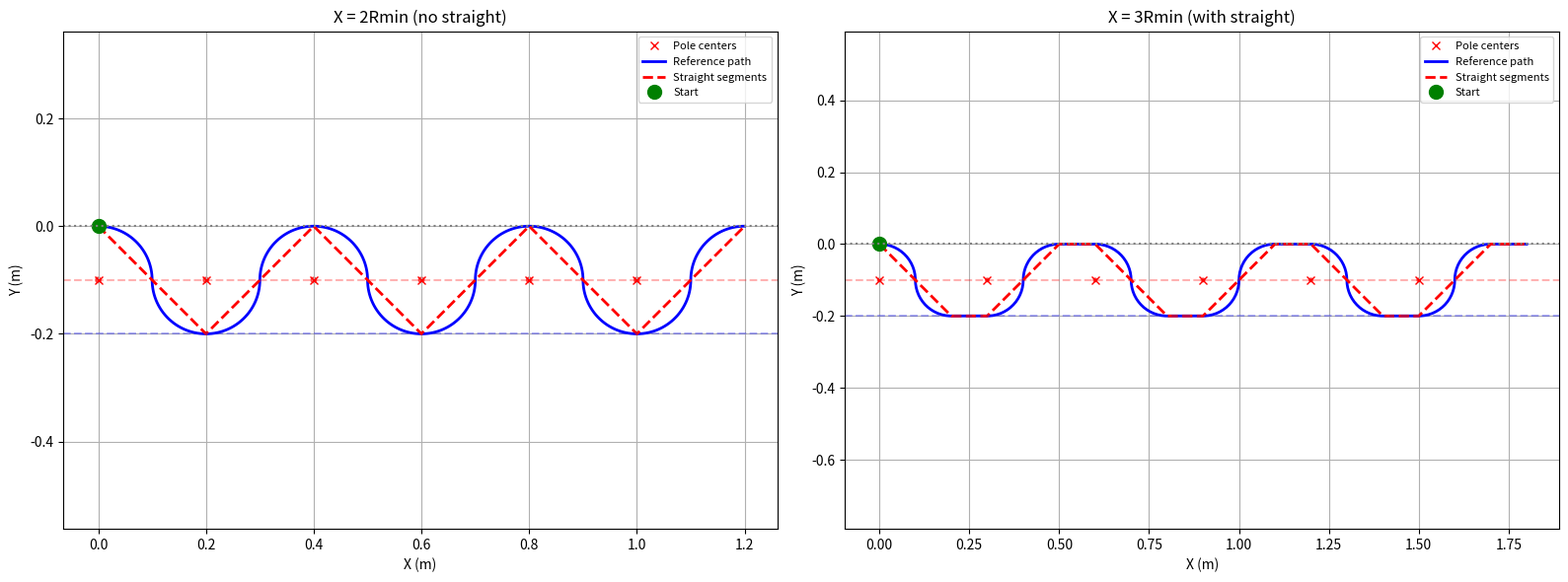

The matplotlib source for this figure:
import numpy as np
import matplotlib.pyplot as plt
from matplotlib.patches import Circle   # 修复 pylance 警告

# ========== 参数 ==========
Rmin = 0.10
pole_radius = 0.005

# ========== 辅助函数：已知起终点、半径和旋转方向生成1/4圆弧 ==========
def arc_from_start_end(start, end, r, clockwise, steps=30):
    start = np.asarray(start)
    end = np.asarray(end)
    mid = (start + end) / 2
    chord_vec = end - start
    chord_len = np.linalg.norm(chord_vec)
    if chord_len > 2 * r:
        raise ValueError("No circle with this radius can connect the points")
    d = np.sqrt(max(0, r**2 - (chord_len / 2)**2))
    perp = np.array([-chord_vec[1], chord_vec[0]]) / chord_len
    sign = -1 if clockwise else 1
    center = mid + sign * d * perp

    v_start = start - center
    v_end = end - center
    ang_start = np.arctan2(v_start[1], v_start[0])
    ang_end = np.arctan2(v_end[1], v_end[0])

    if clockwise:
        if ang_end > ang_start:
            ang_end -= 2 * np.pi
    else:
        if ang_end < ang_start:
            ang_end += 2 * np.pi

    theta = np.linspace(ang_start, ang_end, steps)
    x = center[0] + r * np.cos(theta)
    y = center[1] + r * np.sin(theta)
    return x, y

# ========== 生成一个周期的路径（起点在 (0,0)） ==========
def generate_one_period(X, Rmin):
    x0, y0 = 0.0, 0.0
    path_x, path_y = [x0], [y0]

    # 1. 顺时针1/4: (0,0) -> (Rmin, -Rmin)
    ax, ay = arc_from_start_end((x0, y0), (x0 + Rmin, y0 - Rmin), Rmin, clockwise=True)
    path_x.extend(ax); path_y.extend(ay)

    # 2. 逆时针1/4: -> (2Rmin, -2Rmin)
    ax, ay = arc_from_start_end((x0 + Rmin, y0 - Rmin), (x0 + 2*Rmin, y0 - 2*Rmin), Rmin, clockwise=False)
    path_x.extend(ax); path_y.extend(ay)

    # 3. 直线: -> (X, -2Rmin)  长度 X-2Rmin
    if X - 2 * Rmin > 1e-9:
        path_x.append(x0 + X)
        path_y.append(y0 - 2 * Rmin)

    # 4. 逆时针1/4: -> (X+Rmin, -Rmin)
    ax, ay = arc_from_start_end((x0 + X, y0 - 2*Rmin), (x0 + X + Rmin, y0 - Rmin), Rmin, clockwise=False)
    path_x.extend(ax); path_y.extend(ay)

    # 5. 顺时针1/4: -> (X+2Rmin, 0)
    ax, ay = arc_from_start_end((x0 + X + Rmin, y0 - Rmin), (x0 + X + 2*Rmin, y0), Rmin, clockwise=True)
    path_x.extend(ax); path_y.extend(ay)

    # 6. 直线: -> (2X, 0)  长度 X-2Rmin
    if X - 2 * Rmin > 1e-9:
        path_x.append(x0 + 2 * X)
        path_y.append(y0)

    return np.array(path_x), np.array(path_y)

# ========== 生成多个周期 ==========
def generate_path(X, Rmin, num_periods=3):
    x_all, y_all = [0.0], [0.0]
    for k in range(num_periods):
        px, py = generate_one_period(X, Rmin)
        x_all.extend(px[1:])
        y_all.extend(py[1:])
        # 更新下一个周期的起点（当前终点）
        # 注意 generate_one_period 已经是从 (0,0) 开始，我们需要全局坐标
        # 简单做法：用累积位移
    # 上面的循环不对，因为每个周期都从 (0,0) 开始。
    # 正确做法：每个周期衔接前一个周期的终点。
    x_all, y_all = [0.0], [0.0]
    cur_x, cur_y = 0.0, 0.0
    for k in range(num_periods):
        # 移动起点到 (cur_x, cur_y)
        px, py = generate_one_period(X, Rmin)
        px += cur_x
        py += cur_y
        if k == 0:
            x_all.extend(px[1:])
            y_all.extend(py[1:])
        else:
            x_all.extend(px[1:])
            y_all.extend(py[1:])
        cur_x = x_all[-1]
        cur_y = y_all[-1]
    return np.array(x_all), np.array(y_all)

# ========== 绘图 ==========
fig, axes = plt.subplots(1, 2, figsize=(16, 6))

for ax, X, title in zip(axes, [0.2, 0.3], ['X = 2Rmin (no straight)', 'X = 3Rmin (with straight)']):
    # 生成杆位置（仅用于显示）
    num_poles = 6
    poles_x = np.arange(num_poles) * X
    poles_y = np.full(num_poles, -Rmin)

    # 画杆
    for px, py in zip(poles_x, poles_y):
        ax.add_patch(Circle((px, py), pole_radius, color='red', alpha=0.6))
    ax.plot(poles_x, poles_y, 'rx', label='Pole centers')

    # 生成路径（多个周期）
    path_x, path_y = generate_path(X, Rmin, num_periods=3)

    # 画路径
    ax.plot(path_x, path_y, 'b-', linewidth=2, label='Reference path')

    # 标记直线段（y≈0 或 y≈-2Rmin 的部分用红色虚线标出）
    straight = (np.abs(path_y) < 1e-6) | (np.abs(path_y + 2*Rmin) < 1e-6)
    ax.plot(path_x[straight], path_y[straight], 'r--', linewidth=2, label='Straight segments')

    # 起点
    ax.plot(0, 0, 'go', markersize=10, label='Start')

    # 辅助线
    ax.axhline(0, color='gray', linestyle=':')
    ax.axhline(-Rmin, color='red', linestyle='--', alpha=0.3)
    ax.axhline(-2*Rmin, color='blue', linestyle='--', alpha=0.3)

    ax.set_xlabel('X (m)')
    ax.set_ylabel('Y (m)')
    ax.set_title(title)
    ax.axis('equal')
    ax.grid(True)
    ax.legend(fontsize=8)

plt.tight_layout()
plt.show()
